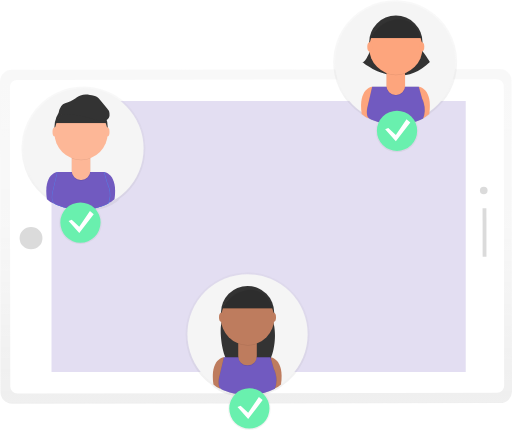
t = 0.00 s
t = 1.20 s: frame unchanged from t = 0.00 s, image omitted
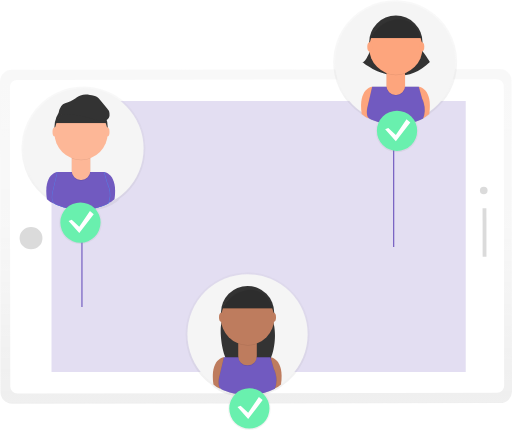
t = 2.40 s
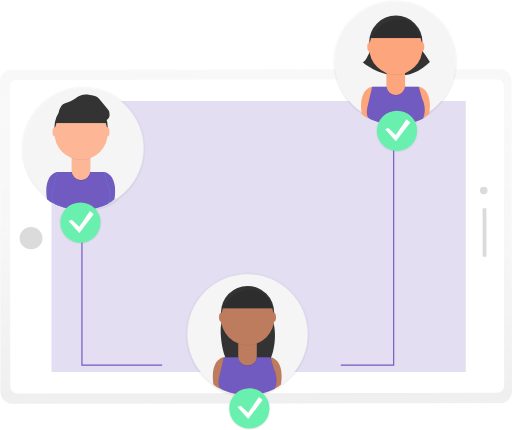
t = 3.60 s
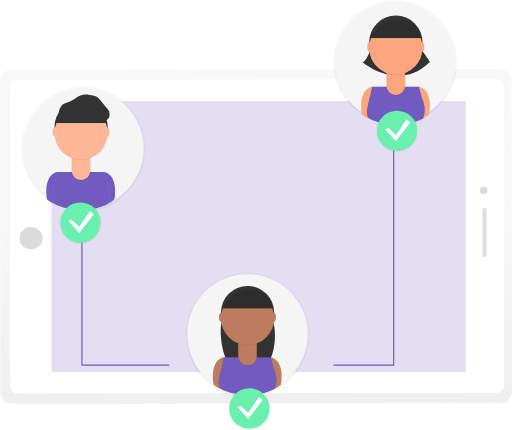
t = 4.80 s
t = 6.00 s: frame unchanged from t = 4.80 s, image omitted

The animated SVG that drew these frames (rendered in a browser with its animation timeline set to each time). Animation: 71 CSS @keyframes rules; one cycle of 7.20 s, repeats indefinitely.

<svg id="390bda19-a7d2-4807-bf84-0b71cfc4032d" data-name="Layer 1" xmlns="http://www.w3.org/2000/svg" xmlns:xlink="http://www.w3.org/1999/xlink" width="874.11" height="733.63" viewBox="0 0 874.11 733.63" style=""><defs><linearGradient id="cc82a564-ea96-4f3a-b817-d04de3d3185f" x1="875.04" y1="475.49" x2="303.77" y2="474.73" gradientTransform="matrix(0, 1, -1.02, 0, 1081.62, -103.54)" gradientUnits="userSpaceOnUse"><stop offset="0" stop-color="gray" stop-opacity="0.25"></stop><stop offset="0.54" stop-color="gray" stop-opacity="0.12"></stop><stop offset="1" stop-color="gray" stop-opacity="0.1"></stop></linearGradient><linearGradient id="e2d916eb-0c16-4978-ba1c-6a4f2feb782d" x1="590.41" y1="841.63" x2="590.41" y2="111.52" gradientTransform="matrix(0, 1, -1.02, 0, 1082.43, -102.87)" gradientUnits="userSpaceOnUse"><stop offset="0" stop-opacity="0.09"></stop><stop offset="0.55" stop-opacity="0.07"></stop><stop offset="1" stop-opacity="0.02"></stop></linearGradient><linearGradient id="7dc82f8a-aae8-4c14-8443-a0bee5c82ac4" x1="837.64" y1="295.46" x2="837.64" y2="83.19" gradientTransform="matrix(1, 0, 0, 1, 0, 0)" xlink:href="#cc82a564-ea96-4f3a-b817-d04de3d3185f"></linearGradient><linearGradient id="10911ca7-360a-4a17-aa6c-ba55de6df86c" x1="305.44" y1="442.78" x2="305.44" y2="230.5" gradientTransform="matrix(1, 0, 0, 1, 0, 0)" xlink:href="#cc82a564-ea96-4f3a-b817-d04de3d3185f"></linearGradient><linearGradient id="b1d6e2ae-fbc3-4669-9109-ab786db17612" x1="-537.55" y1="760.23" x2="-537.55" y2="547.95" gradientTransform="matrix(-1, 0, 0, 1, 48, 0)" xlink:href="#cc82a564-ea96-4f3a-b817-d04de3d3185f"></linearGradient><linearGradient id="014d2d59-4ea0-44d4-9011-1415ae1e0169" x1="137.34" y1="416.18" x2="137.34" y2="343.15" gradientTransform="matrix(1, 0, 0, 1, 0, 0)" xlink:href="#cc82a564-ea96-4f3a-b817-d04de3d3185f"></linearGradient><linearGradient id="3edc3864-c137-45a8-b4cb-910029123495" x1="677.83" y1="259.53" x2="677.83" y2="186.5" gradientTransform="matrix(1, 0, 0, 1, 0, 0)" xlink:href="#cc82a564-ea96-4f3a-b817-d04de3d3185f"></linearGradient><linearGradient id="526052fb-0a4d-4689-9c8f-871db821c2c2" x1="425.74" y1="733.63" x2="425.74" y2="660.6" gradientTransform="matrix(1, 0, 0, 1, 0, 0)" xlink:href="#cc82a564-ea96-4f3a-b817-d04de3d3185f"></linearGradient></defs><title>connected</title><g opacity="0.5"><path d="M163.68,752.21,162.94,222a20,20,0,0,1,20-20l833.41-1.11a20,20,0,0,1,20,20l.73,530.21a20,20,0,0,1-20,20l-833.41,1.11A20,20,0,0,1,163.68,752.21Z" transform="translate(-162.94 -83.19)" fill="url(#cc82a564-ea96-4f3a-b817-d04de3d3185f)" class="NidbqCDF_0"></path></g><path width="741.32" height="492.4" transform="translate(-163.62 -82.36) rotate(-0.08)" fill="url(#e2d916eb-0c16-4978-ba1c-6a4f2feb782d)" d="M227.85 241.33 L969.1700000000001 241.33 L969.1700000000001 733.73 L227.85 733.73 Z" class="NidbqCDF_1"></path><path width="843.16" height="535.49" transform="translate(-163.61 -82.36) rotate(-0.08)" fill="#fff" d="M 192.15,218.77 L 1011.31,218.77 A 12,12,0,0,1,1023.31,230.77 L 1023.31,742.26 A 12,12,0,0,1,1011.31,754.26 L 192.15,754.26 A 12,12,0,0,1,180.15,742.26 L 180.15,230.77 A 12,12,0,0,1,192.15,218.77" class="NidbqCDF_2"></path><path width="462.44" height="707.19" transform="matrix(0, 1, -1, 0, 928.99, -201.71)" fill="#715ac0" opacity="0.2" d="M374.09 133.87 L836.53 133.87 L836.53 841.0600000000001 L374.09 841.0600000000001 Z" class="NidbqCDF_3"></path><path transform="matrix(1, 0, 0, 1, -163.62, -82.89)" fill="#dbdbdb" d="M197.07,489.24A19.52,19.06 0,1,1 236.11,489.24A19.52,19.06 0,1,1 197.07,489.24" class="NidbqCDF_4"></path><path transform="matrix(1, 0, 0, 1, -163.5, -81.82)" fill="#dbdbdb" d="M982.86,406.92A6.51,6.35 0,1,1 995.88,406.92A6.51,6.35 0,1,1 982.86,406.92" class="NidbqCDF_5"></path><path width="82.58" height="6.51" transform="translate(1305.78 -594) rotate(89.92)" fill="#dbdbdb" d="M 948.83,476.71 L 1031.41,476.71 A 0,0,0,0,1,1031.41,476.71 L 1031.41,483.21999999999997 A 0,0,0,0,1,1031.41,483.21999999999997 L 948.83,483.21999999999997 A 0,0,0,0,1,948.83,483.21999999999997 L 948.83,476.71 A 0,0,0,0,1,948.83,476.71" class="NidbqCDF_6"></path><g opacity="0.5"><path d="M943.46,189A105.82,105.82,0,1,0,778.6,276.83l.07.47a36.22,36.22,0,0,0,12,7.64l.14-.47c5,4.25,25.81,11.05,49.79,11h.52c15.18,0,31.66-2.68,46.16-10.52,0,0,.13-.28.33-.8a37.7,37.7,0,0,0,10-6.83q.09-.61.17-1.2A105.7,105.7,0,0,0,943.46,189Z" transform="translate(-162.94 -83.19)" fill="url(#7dc82f8a-aae8-4c14-8443-a0bee5c82ac4)" class="NidbqCDF_7"></path></g><path fill="#f5f5f5" d="M572.0600000000001,105.83A102.64,102.64 0,1,1 777.34,105.83A102.64,102.64 0,1,1 572.0600000000001,105.83" class="NidbqCDF_8"></path><path d="M798.43,231.22s-24.46,2-18,46.56a35.13,35.13,0,0,0,11.64,7.41l13.76-46.56Z" transform="translate(-162.94 -83.19)" fill="#fda57d" class="NidbqCDF_9"></path><path d="M877.79,231.22s24.46,2,18,46.56a35.13,35.13,0,0,1-11.64,7.41l-13.76-46.56Z" transform="translate(-162.94 -83.19)" fill="#fda57d" class="NidbqCDF_10"></path><path d="M799.49,158.2s-11.64,33.86-18,30.69c0,0,61.26,52.91,115.34,0,0,0-9.52-16.93-23.28-30.69Z" transform="translate(-162.94 -83.19)" fill="#333" class="NidbqCDF_11"></path><path fill="#333" d="M630.31,71.84A45.5,45.5 0,1,1 721.31,71.84A45.5,45.5 0,1,1 630.31,71.84" class="NidbqCDF_12"></path><path d="M877.32,231.22H798L790.55,263s-4.35,14.7,1.06,21.16,56,21.16,93.12,1.06a41.4,41.4,0,0,0,1.06-26.45c-4.23-14.81-1.06-1.06-1.06-1.06Z" transform="translate(-162.94 -83.19)" opacity="0.1" class="NidbqCDF_13"></path><path d="M878.38,231.22H799L791.61,263s-4.35,14.7,1.06,21.16,56,21.16,93.12,1.06a41.4,41.4,0,0,0,1.06-26.45c-4.23-14.81-1.06-1.06-1.06-1.06Z" transform="translate(-162.94 -83.19)" opacity="0.1" class="NidbqCDF_14"></path><path d="M877.79,231.22H798.43L791,263s-4.35,14.7,1.06,21.16,56,21.16,93.12,1.06a41.4,41.4,0,0,0,1.06-26.45c-4.23-14.81-1.06-1.06-1.06-1.06Z" transform="translate(-162.94 -83.19)" fill="#715ac0" class="NidbqCDF_15"></path><path d="M659.82,121.7h31.75a0,0,0,0,1,0,0v26a15.3,15.3,0,0,1-15.3,15.3h-1.15a15.3,15.3,0,0,1-15.3-15.3v-26A0,0,0,0,1,659.82,121.7Z" opacity="0.1" class="NidbqCDF_16"></path><path d="M659.82,120.52h31.75a0,0,0,0,1,0,0v26a15.3,15.3,0,0,1-15.3,15.3h-1.15a15.3,15.3,0,0,1-15.3-15.3v-26A0,0,0,0,1,659.82,120.52Z" fill="#fda57d" class="NidbqCDF_17"></path><path d="M822.83,208.28a45.69,45.69,0,0,0,31.75.09v-3.9H822.83Z" transform="translate(-162.94 -83.19)" opacity="0.1" class="NidbqCDF_18"></path><path fill="#fda57d" d="M630.31,81.72A45.5,45.5 0,1,1 721.31,81.72A45.5,45.5 0,1,1 630.31,81.72" class="NidbqCDF_19"></path><path d="M795.25,147.62H882s-7.41-35-40.21-32.8S795.25,147.62,795.25,147.62Z" transform="translate(-162.94 -83.19)" fill="#333" class="NidbqCDF_20"></path><path fill="#fda57d" d="M627.02,79.78A4.23,7.94 0,1,1 635.48,79.78A4.23,7.94 0,1,1 627.02,79.78" class="NidbqCDF_21"></path><path fill="#fda57d" d="M715.91,79.78A4.23,7.94 0,1,1 724.37,79.78A4.23,7.94 0,1,1 715.91,79.78" class="NidbqCDF_22"></path><path d="M795.25,148.8H882s-7.41-35-40.21-32.8S795.25,148.8,795.25,148.8Z" transform="translate(-162.94 -83.19)" opacity="0.1" class="NidbqCDF_23"></path><g opacity="0.5"><path d="M411.26,336.32a105.82,105.82,0,1,0-164.85,87.83l.07.47a36.22,36.22,0,0,0,12,7.64l.14-.47c5,4.25,25.81,11.05,49.79,11h.52c15.18,0,31.66-2.68,46.16-10.52,0,0,.13-.28.33-.8a37.7,37.7,0,0,0,10-6.83q.09-.61.17-1.2A105.7,105.7,0,0,0,411.26,336.32Z" transform="translate(-162.94 -83.19)" fill="url(#10911ca7-360a-4a17-aa6c-ba55de6df86c)" class="NidbqCDF_24"></path></g><path fill="#f5f5f5" d="M39.86,253.14A102.64,102.64 0,1,1 245.14,253.14A102.64,102.64 0,1,1 39.86,253.14" class="NidbqCDF_25"></path><path d="M261,376.46s-24.46,2-18,46.56a35.13,35.13,0,0,0,11.64,7.41l13.76-46.56Z" transform="translate(-162.94 -83.19)" fill="#715ac0" class="NidbqCDF_26"></path><path d="M340.41,376.46s24.46,2,18,46.56a35.13,35.13,0,0,1-11.64,7.41L333,383.86Z" transform="translate(-162.94 -83.19)" fill="#715ac0" class="NidbqCDF_27"></path><path fill="#333" d="M92.93,217.08A45.5,45.5 0,1,1 183.93,217.08A45.5,45.5 0,1,1 92.93,217.08" class="NidbqCDF_28"></path><path d="M339.94,376.46H260.57l-7.41,31.75s-4.35,14.7,1.06,21.16,56,21.16,93.12,1.06A41.4,41.4,0,0,0,348.4,404c-4.23-14.81-1.06-1.06-1.06-1.06Z" transform="translate(-162.94 -83.19)" fill="#4d8af0" class="NidbqCDF_29"></path><path d="M341,376.46H261.63l-7.41,31.75s-4.35,14.7,1.06,21.16,56,21.16,93.12,1.06A41.4,41.4,0,0,0,349.46,404c-4.23-14.81-1.06-1.06-1.06-1.06Z" transform="translate(-162.94 -83.19)" fill="#4d8af0" class="NidbqCDF_30"></path><path d="M340.41,376.46H261l-7.41,31.75s-4.35,14.7,1.06,21.16,56,21.16,93.12,1.06A41.4,41.4,0,0,0,348.87,404c-4.23-14.81-1.06-1.06-1.06-1.06Z" transform="translate(-162.94 -83.19)" fill="#715ac0" class="NidbqCDF_31"></path><path d="M122.44,266.93h31.75a0,0,0,0,1,0,0v26a15.3,15.3,0,0,1-15.3,15.3h-1.15a15.3,15.3,0,0,1-15.3-15.3v-26a0,0,0,0,1,0,0Z" opacity="0.1" class="NidbqCDF_32"></path><path d="M122.44,265.76h31.75a0,0,0,0,1,0,0v26a15.3,15.3,0,0,1-15.3,15.3h-1.15a15.3,15.3,0,0,1-15.3-15.3v-26a0,0,0,0,1,0,0Z" fill="#fdb797" class="NidbqCDF_33"></path><path d="M285.44,353.52a45.69,45.69,0,0,0,31.75.09v-3.9H285.44Z" transform="translate(-162.94 -83.19)" opacity="0.1" class="NidbqCDF_34"></path><path fill="#fdb797" d="M92.93,226.96A45.5,45.5 0,1,1 183.93,226.96A45.5,45.5 0,1,1 92.93,226.96" class="NidbqCDF_35"></path><path d="M257.87,294h86.77s-7.41-35-40.21-32.8S257.87,294,257.87,294Z" transform="translate(-162.94 -83.19)" opacity="0.1" class="NidbqCDF_36"></path><path d="M257.87,292.86h86.77s-7.41-35-40.21-32.8S257.87,292.86,257.87,292.86Z" transform="translate(-162.94 -83.19)" fill="#333" class="NidbqCDF_37"></path><path fill="#fdb797" d="M89.64,225.02A4.23,7.94 0,1,1 98.10000000000001,225.02A4.23,7.94 0,1,1 89.64,225.02" class="NidbqCDF_38"></path><path fill="#fdb797" d="M178.52,225.02A4.23,7.94 0,1,1 186.98,225.02A4.23,7.94 0,1,1 178.52,225.02" class="NidbqCDF_39"></path><path d="M264.61,269.65a16.13,16.13,0,0,1,5.85-8.67c2.22-1.54,4.87-2.28,7.41-3.18a56.65,56.65,0,0,0,10.78-5.15c3.86-2.38,7.48-5.24,11.73-6.81,7.31-2.7,15.45-1.24,23,.7a19.35,19.35,0,0,1,5.38,2,20.36,20.36,0,0,1,4.77,4.62l12,14.45a23,23,0,0,1,3,4.19,14.43,14.43,0,0,1,1.36,4.73,12.38,12.38,0,0,1-1.28,7.76c-2,3.46-6.2,5.2-10.2,5.36s-7.93-1-11.78-2.13c-12.4-3.63-25-7-37.82-8.52a106.67,106.67,0,0,0-19.24-.62c-2,.13-4.68,1.06-5.9-1C262.56,275.59,264.06,271.43,264.61,269.65Z" transform="translate(-162.94 -83.19)" fill="#333" class="NidbqCDF_40"></path><g opacity="0.5"><path d="M479.73,653.77A105.82,105.82,0,1,1,644.58,741.6l-.07.47a36.22,36.22,0,0,1-12,7.64l-.14-.47c-5,4.25-25.81,11.05-49.79,11h-.52c-15.18,0-31.66-2.68-46.16-10.52,0,0-.13-.28-.33-.8a37.7,37.7,0,0,1-10-6.83q-.09-.61-.17-1.2A105.7,105.7,0,0,1,479.73,653.77Z" transform="translate(-162.94 -83.19)" fill="url(#b1d6e2ae-fbc3-4669-9109-ab786db17612)" class="NidbqCDF_41"></path></g><path fill="#f5f5f5" d="M319.96000000000004,570.59A102.64,102.64 0,1,1 525.24,570.59A102.64,102.64 0,1,1 319.96000000000004,570.59" class="NidbqCDF_42"></path><path d="M545.3,692.87s-24.46,2-18,46.56a35.13,35.13,0,0,0,11.64,7.41l13.76-46.56Z" transform="translate(-162.94 -83.19)" fill="#be7c5e" class="NidbqCDF_43"></path><path d="M624.66,692.87s24.46,2,18,46.56A35.13,35.13,0,0,1,631,746.84l-13.76-46.56Z" transform="translate(-162.94 -83.19)" fill="#be7c5e" class="NidbqCDF_44"></path><path d="M546.36,619.86s-1.88,5.48-4.55,11.82c-5.82,13.87.82,67.13,14.75,72.8,15.63,6.37,36.18,10.45,57.53,2.66,18.56-6.77,24.28-67.39,11.16-82.16-1.54-1.73-3.15-3.45-4.83-5.13Z" transform="translate(-162.94 -83.19)" fill="#333" class="NidbqCDF_45"></path><path fill="#333" d="M377.18,533.5A45.5,45.5 0,1,1 468.18,533.5A45.5,45.5 0,1,1 377.18,533.5" class="NidbqCDF_46"></path><path d="M624.19,692.87H544.83l-7.41,31.75s-4.35,14.7,1.06,21.16,56,21.16,93.12,1.06a41.4,41.4,0,0,0,1.06-26.45c-4.23-14.81-1.06-1.06-1.06-1.06Z" transform="translate(-162.94 -83.19)" opacity="0.1" class="NidbqCDF_47"></path><path d="M625.25,692.87H545.89l-7.41,31.75s-4.35,14.7,1.06,21.16,56,21.16,93.12,1.06a41.4,41.4,0,0,0,1.06-26.45c-4.23-14.81-1.06-1.06-1.06-1.06Z" transform="translate(-162.94 -83.19)" opacity="0.1" class="NidbqCDF_48"></path><path d="M624.66,692.87H545.3l-7.41,31.75s-4.35,14.7,1.06,21.16,56,21.16,93.12,1.06a41.4,41.4,0,0,0,1.06-26.45c-4.23-14.81-1.06-1.06-1.06-1.06Z" transform="translate(-162.94 -83.19)" fill="#715ac0" class="NidbqCDF_49"></path><path d="M406.69,583.35h31.75a0,0,0,0,1,0,0v26a15.3,15.3,0,0,1-15.3,15.3H422a15.3,15.3,0,0,1-15.3-15.3v-26A0,0,0,0,1,406.69,583.35Z" opacity="0.1" class="NidbqCDF_50"></path><path d="M406.69,582.17h31.75a0,0,0,0,1,0,0v26a15.3,15.3,0,0,1-15.3,15.3H422a15.3,15.3,0,0,1-15.3-15.3v-26A0,0,0,0,1,406.69,582.17Z" fill="#be7c5e" class="NidbqCDF_51"></path><path d="M569.7,669.93a45.69,45.69,0,0,0,31.75.09v-3.9H569.7Z" transform="translate(-162.94 -83.19)" opacity="0.1" class="NidbqCDF_52"></path><path fill="#be7c5e" d="M377.18,543.37A45.5,45.5 0,1,1 468.18,543.37A45.5,45.5 0,1,1 377.18,543.37" class="NidbqCDF_53"></path><path d="M542.12,609.28h86.77s-7.41-35-40.21-32.8S542.12,609.28,542.12,609.28Z" transform="translate(-162.94 -83.19)" fill="#333" class="NidbqCDF_54"></path><path fill="#be7c5e" d="M373.89,541.43A4.23,7.94 0,1,1 382.35,541.43A4.23,7.94 0,1,1 373.89,541.43" class="NidbqCDF_55"></path><path fill="#be7c5e" d="M462.78,541.43A4.23,7.94 0,1,1 471.24,541.43A4.23,7.94 0,1,1 462.78,541.43" class="NidbqCDF_56"></path><path d="M542.12,610.45h86.77s-7.41-35-40.21-32.8S542.12,610.45,542.12,610.45Z" transform="translate(-162.94 -83.19)" opacity="0.1" class="NidbqCDF_57"></path><path fill="none" stroke="#715ac0" stroke-miterlimit="10" stroke-width="2" stroke-dasharray="12" d="M672.1,240.44L672.1,623.25L569.4,623.25" class="NidbqCDF_58"></path><path fill="none" stroke="#715ac0" stroke-miterlimit="10" stroke-width="2" stroke-dasharray="12" d="M139.91,380.49L139.91,623.25L289.29,623.25" class="NidbqCDF_59"></path><g opacity="0.5"><path fill="url(#014d2d59-4ea0-44d4-9011-1415ae1e0169)" d="M100.82,379.66A36.52,36.52 0,1,1 173.86,379.66A36.52,36.52 0,1,1 100.82,379.66" class="NidbqCDF_60"></path></g><path fill="#69f0ae" d="M102.97,379.66A34.37,34.37 0,1,1 171.71,379.66A34.37,34.37 0,1,1 102.97,379.66" class="NidbqCDF_61"></path><path fill="#fff" d="M122.42,375.08L135.31,386.89L153.56,360.04L160.01,365.41L135.31,397.63L117.05,377.23L122.42,375.08Z" class="NidbqCDF_62"></path><g opacity="0.5"><path fill="url(#3edc3864-c137-45a8-b4cb-910029123495)" d="M641.3100000000001,223.01A36.52,36.52 0,1,1 714.35,223.01A36.52,36.52 0,1,1 641.3100000000001,223.01" class="NidbqCDF_63"></path></g><path fill="#69f0ae" d="M643.46,223.01A34.37,34.37 0,1,1 712.2,223.01A34.37,34.37 0,1,1 643.46,223.01" class="NidbqCDF_64"></path><path fill="#fff" d="M662.91,218.43L675.8,230.24L694.06,203.39L700.5,208.76L675.8,240.98L657.54,220.57L662.91,218.43Z" class="NidbqCDF_65"></path><g opacity="0.5"><path fill="url(#526052fb-0a4d-4689-9c8f-871db821c2c2)" d="M389.22,697.11A36.52,36.52 0,1,1 462.26,697.11A36.52,36.52 0,1,1 389.22,697.11" class="NidbqCDF_66"></path></g><path fill="#69f0ae" d="M391.37,697.11A34.37,34.37 0,1,1 460.11,697.11A34.37,34.37 0,1,1 391.37,697.11" class="NidbqCDF_67"></path><path fill="#fff" d="M410.82,692.53L423.71,704.34L441.97,677.49L448.41,682.86L423.71,715.08L405.45,694.68L410.82,692.53Z" class="NidbqCDF_68"></path><style data-made-with="vivus-instant">.NidbqCDF_0{stroke-dasharray:2853 2855;stroke-dashoffset:2854;animation:NidbqCDF_draw_0 7200ms linear 0ms infinite,NidbqCDF_fade 7200ms linear 0ms infinite;}.NidbqCDF_1{stroke-dasharray:2468 2470;stroke-dashoffset:2469;animation:NidbqCDF_draw_1 7200ms linear 0ms infinite,NidbqCDF_fade 7200ms linear 0ms infinite;}.NidbqCDF_2{stroke-dasharray:2737 2739;stroke-dashoffset:2738;animation:NidbqCDF_draw_2 7200ms linear 0ms infinite,NidbqCDF_fade 7200ms linear 0ms infinite;}.NidbqCDF_3{stroke-dasharray:2340 2342;stroke-dashoffset:2341;animation:NidbqCDF_draw_3 7200ms linear 0ms infinite,NidbqCDF_fade 7200ms linear 0ms infinite;}.NidbqCDF_4{stroke-dasharray:122 124;stroke-dashoffset:123;animation:NidbqCDF_draw_4 7200ms linear 0ms infinite,NidbqCDF_fade 7200ms linear 0ms infinite;}.NidbqCDF_5{stroke-dasharray:41 43;stroke-dashoffset:42;animation:NidbqCDF_draw_5 7200ms linear 0ms infinite,NidbqCDF_fade 7200ms linear 0ms infinite;}.NidbqCDF_6{stroke-dasharray:179 181;stroke-dashoffset:180;animation:NidbqCDF_draw_6 7200ms linear 0ms infinite,NidbqCDF_fade 7200ms linear 0ms infinite;}.NidbqCDF_7{stroke-dasharray:668 670;stroke-dashoffset:669;animation:NidbqCDF_draw_7 7200ms linear 0ms infinite,NidbqCDF_fade 7200ms linear 0ms infinite;}.NidbqCDF_8{stroke-dasharray:645 647;stroke-dashoffset:646;animation:NidbqCDF_draw_8 7200ms linear 0ms infinite,NidbqCDF_fade 7200ms linear 0ms infinite;}.NidbqCDF_9{stroke-dasharray:129 131;stroke-dashoffset:130;animation:NidbqCDF_draw_9 7200ms linear 0ms infinite,NidbqCDF_fade 7200ms linear 0ms infinite;}.NidbqCDF_10{stroke-dasharray:129 131;stroke-dashoffset:130;animation:NidbqCDF_draw_10 7200ms linear 0ms infinite,NidbqCDF_fade 7200ms linear 0ms infinite;}.NidbqCDF_11{stroke-dasharray:278 280;stroke-dashoffset:279;animation:NidbqCDF_draw_11 7200ms linear 0ms infinite,NidbqCDF_fade 7200ms linear 0ms infinite;}.NidbqCDF_12{stroke-dasharray:286 288;stroke-dashoffset:287;animation:NidbqCDF_draw_12 7200ms linear 0ms infinite,NidbqCDF_fade 7200ms linear 0ms infinite;}.NidbqCDF_13{stroke-dasharray:299 301;stroke-dashoffset:300;animation:NidbqCDF_draw_13 7200ms linear 0ms infinite,NidbqCDF_fade 7200ms linear 0ms infinite;}.NidbqCDF_14{stroke-dasharray:299 301;stroke-dashoffset:300;animation:NidbqCDF_draw_14 7200ms linear 0ms infinite,NidbqCDF_fade 7200ms linear 0ms infinite;}.NidbqCDF_15{stroke-dasharray:299 301;stroke-dashoffset:300;animation:NidbqCDF_draw_15 7200ms linear 0ms infinite,NidbqCDF_fade 7200ms linear 0ms infinite;}.NidbqCDF_16{stroke-dasharray:133 135;stroke-dashoffset:134;animation:NidbqCDF_draw_16 7200ms linear 0ms infinite,NidbqCDF_fade 7200ms linear 0ms infinite;}.NidbqCDF_17{stroke-dasharray:133 135;stroke-dashoffset:134;animation:NidbqCDF_draw_17 7200ms linear 0ms infinite,NidbqCDF_fade 7200ms linear 0ms infinite;}.NidbqCDF_18{stroke-dasharray:72 74;stroke-dashoffset:73;animation:NidbqCDF_draw_18 7200ms linear 0ms infinite,NidbqCDF_fade 7200ms linear 0ms infinite;}.NidbqCDF_19{stroke-dasharray:286 288;stroke-dashoffset:287;animation:NidbqCDF_draw_19 7200ms linear 0ms infinite,NidbqCDF_fade 7200ms linear 0ms infinite;}.NidbqCDF_20{stroke-dasharray:204 206;stroke-dashoffset:205;animation:NidbqCDF_draw_20 7200ms linear 0ms infinite,NidbqCDF_fade 7200ms linear 0ms infinite;}.NidbqCDF_21{stroke-dasharray:40 42;stroke-dashoffset:41;animation:NidbqCDF_draw_21 7200ms linear 0ms infinite,NidbqCDF_fade 7200ms linear 0ms infinite;}.NidbqCDF_22{stroke-dasharray:40 42;stroke-dashoffset:41;animation:NidbqCDF_draw_22 7200ms linear 0ms infinite,NidbqCDF_fade 7200ms linear 0ms infinite;}.NidbqCDF_23{stroke-dasharray:204 206;stroke-dashoffset:205;animation:NidbqCDF_draw_23 7200ms linear 0ms infinite,NidbqCDF_fade 7200ms linear 0ms infinite;}.NidbqCDF_24{stroke-dasharray:668 670;stroke-dashoffset:669;animation:NidbqCDF_draw_24 7200ms linear 0ms infinite,NidbqCDF_fade 7200ms linear 0ms infinite;}.NidbqCDF_25{stroke-dasharray:645 647;stroke-dashoffset:646;animation:NidbqCDF_draw_25 7200ms linear 0ms infinite,NidbqCDF_fade 7200ms linear 0ms infinite;}.NidbqCDF_26{stroke-dasharray:129 131;stroke-dashoffset:130;animation:NidbqCDF_draw_26 7200ms linear 0ms infinite,NidbqCDF_fade 7200ms linear 0ms infinite;}.NidbqCDF_27{stroke-dasharray:129 131;stroke-dashoffset:130;animation:NidbqCDF_draw_27 7200ms linear 0ms infinite,NidbqCDF_fade 7200ms linear 0ms infinite;}.NidbqCDF_28{stroke-dasharray:286 288;stroke-dashoffset:287;animation:NidbqCDF_draw_28 7200ms linear 0ms infinite,NidbqCDF_fade 7200ms linear 0ms infinite;}.NidbqCDF_29{stroke-dasharray:299 301;stroke-dashoffset:300;animation:NidbqCDF_draw_29 7200ms linear 0ms infinite,NidbqCDF_fade 7200ms linear 0ms infinite;}.NidbqCDF_30{stroke-dasharray:299 301;stroke-dashoffset:300;animation:NidbqCDF_draw_30 7200ms linear 0ms infinite,NidbqCDF_fade 7200ms linear 0ms infinite;}.NidbqCDF_31{stroke-dasharray:299 301;stroke-dashoffset:300;animation:NidbqCDF_draw_31 7200ms linear 0ms infinite,NidbqCDF_fade 7200ms linear 0ms infinite;}.NidbqCDF_32{stroke-dasharray:133 135;stroke-dashoffset:134;animation:NidbqCDF_draw_32 7200ms linear 0ms infinite,NidbqCDF_fade 7200ms linear 0ms infinite;}.NidbqCDF_33{stroke-dasharray:133 135;stroke-dashoffset:134;animation:NidbqCDF_draw_33 7200ms linear 0ms infinite,NidbqCDF_fade 7200ms linear 0ms infinite;}.NidbqCDF_34{stroke-dasharray:72 74;stroke-dashoffset:73;animation:NidbqCDF_draw_34 7200ms linear 0ms infinite,NidbqCDF_fade 7200ms linear 0ms infinite;}.NidbqCDF_35{stroke-dasharray:286 288;stroke-dashoffset:287;animation:NidbqCDF_draw_35 7200ms linear 0ms infinite,NidbqCDF_fade 7200ms linear 0ms infinite;}.NidbqCDF_36{stroke-dasharray:204 206;stroke-dashoffset:205;animation:NidbqCDF_draw_36 7200ms linear 0ms infinite,NidbqCDF_fade 7200ms linear 0ms infinite;}.NidbqCDF_37{stroke-dasharray:204 206;stroke-dashoffset:205;animation:NidbqCDF_draw_37 7200ms linear 0ms infinite,NidbqCDF_fade 7200ms linear 0ms infinite;}.NidbqCDF_38{stroke-dasharray:40 42;stroke-dashoffset:41;animation:NidbqCDF_draw_38 7200ms linear 0ms infinite,NidbqCDF_fade 7200ms linear 0ms infinite;}.NidbqCDF_39{stroke-dasharray:40 42;stroke-dashoffset:41;animation:NidbqCDF_draw_39 7200ms linear 0ms infinite,NidbqCDF_fade 7200ms linear 0ms infinite;}.NidbqCDF_40{stroke-dasharray:214 216;stroke-dashoffset:215;animation:NidbqCDF_draw_40 7200ms linear 0ms infinite,NidbqCDF_fade 7200ms linear 0ms infinite;}.NidbqCDF_41{stroke-dasharray:668 670;stroke-dashoffset:669;animation:NidbqCDF_draw_41 7200ms linear 0ms infinite,NidbqCDF_fade 7200ms linear 0ms infinite;}.NidbqCDF_42{stroke-dasharray:645 647;stroke-dashoffset:646;animation:NidbqCDF_draw_42 7200ms linear 0ms infinite,NidbqCDF_fade 7200ms linear 0ms infinite;}.NidbqCDF_43{stroke-dasharray:129 131;stroke-dashoffset:130;animation:NidbqCDF_draw_43 7200ms linear 0ms infinite,NidbqCDF_fade 7200ms linear 0ms infinite;}.NidbqCDF_44{stroke-dasharray:129 131;stroke-dashoffset:130;animation:NidbqCDF_draw_44 7200ms linear 0ms infinite,NidbqCDF_fade 7200ms linear 0ms infinite;}.NidbqCDF_45{stroke-dasharray:320 322;stroke-dashoffset:321;animation:NidbqCDF_draw_45 7200ms linear 0ms infinite,NidbqCDF_fade 7200ms linear 0ms infinite;}.NidbqCDF_46{stroke-dasharray:286 288;stroke-dashoffset:287;animation:NidbqCDF_draw_46 7200ms linear 0ms infinite,NidbqCDF_fade 7200ms linear 0ms infinite;}.NidbqCDF_47{stroke-dasharray:299 301;stroke-dashoffset:300;animation:NidbqCDF_draw_47 7200ms linear 0ms infinite,NidbqCDF_fade 7200ms linear 0ms infinite;}.NidbqCDF_48{stroke-dasharray:299 301;stroke-dashoffset:300;animation:NidbqCDF_draw_48 7200ms linear 0ms infinite,NidbqCDF_fade 7200ms linear 0ms infinite;}.NidbqCDF_49{stroke-dasharray:299 301;stroke-dashoffset:300;animation:NidbqCDF_draw_49 7200ms linear 0ms infinite,NidbqCDF_fade 7200ms linear 0ms infinite;}.NidbqCDF_50{stroke-dasharray:133 135;stroke-dashoffset:134;animation:NidbqCDF_draw_50 7200ms linear 0ms infinite,NidbqCDF_fade 7200ms linear 0ms infinite;}.NidbqCDF_51{stroke-dasharray:133 135;stroke-dashoffset:134;animation:NidbqCDF_draw_51 7200ms linear 0ms infinite,NidbqCDF_fade 7200ms linear 0ms infinite;}.NidbqCDF_52{stroke-dasharray:72 74;stroke-dashoffset:73;animation:NidbqCDF_draw_52 7200ms linear 0ms infinite,NidbqCDF_fade 7200ms linear 0ms infinite;}.NidbqCDF_53{stroke-dasharray:286 288;stroke-dashoffset:287;animation:NidbqCDF_draw_53 7200ms linear 0ms infinite,NidbqCDF_fade 7200ms linear 0ms infinite;}.NidbqCDF_54{stroke-dasharray:204 206;stroke-dashoffset:205;animation:NidbqCDF_draw_54 7200ms linear 0ms infinite,NidbqCDF_fade 7200ms linear 0ms infinite;}.NidbqCDF_55{stroke-dasharray:40 42;stroke-dashoffset:41;animation:NidbqCDF_draw_55 7200ms linear 0ms infinite,NidbqCDF_fade 7200ms linear 0ms infinite;}.NidbqCDF_56{stroke-dasharray:40 42;stroke-dashoffset:41;animation:NidbqCDF_draw_56 7200ms linear 0ms infinite,NidbqCDF_fade 7200ms linear 0ms infinite;}.NidbqCDF_57{stroke-dasharray:204 206;stroke-dashoffset:205;animation:NidbqCDF_draw_57 7200ms linear 0ms infinite,NidbqCDF_fade 7200ms linear 0ms infinite;}.NidbqCDF_58{stroke-dasharray:486 488;stroke-dashoffset:487;animation:NidbqCDF_draw_58 7200ms linear 0ms infinite,NidbqCDF_fade 7200ms linear 0ms infinite;}.NidbqCDF_59{stroke-dasharray:393 395;stroke-dashoffset:394;animation:NidbqCDF_draw_59 7200ms linear 0ms infinite,NidbqCDF_fade 7200ms linear 0ms infinite;}.NidbqCDF_60{stroke-dasharray:230 232;stroke-dashoffset:231;animation:NidbqCDF_draw_60 7200ms linear 0ms infinite,NidbqCDF_fade 7200ms linear 0ms infinite;}.NidbqCDF_61{stroke-dasharray:217 219;stroke-dashoffset:218;animation:NidbqCDF_draw_61 7200ms linear 0ms infinite,NidbqCDF_fade 7200ms linear 0ms infinite;}.NidbqCDF_62{stroke-dasharray:133 135;stroke-dashoffset:134;animation:NidbqCDF_draw_62 7200ms linear 0ms infinite,NidbqCDF_fade 7200ms linear 0ms infinite;}.NidbqCDF_63{stroke-dasharray:230 232;stroke-dashoffset:231;animation:NidbqCDF_draw_63 7200ms linear 0ms infinite,NidbqCDF_fade 7200ms linear 0ms infinite;}.NidbqCDF_64{stroke-dasharray:216 218;stroke-dashoffset:217;animation:NidbqCDF_draw_64 7200ms linear 0ms infinite,NidbqCDF_fade 7200ms linear 0ms infinite;}.NidbqCDF_65{stroke-dasharray:133 135;stroke-dashoffset:134;animation:NidbqCDF_draw_65 7200ms linear 0ms infinite,NidbqCDF_fade 7200ms linear 0ms infinite;}.NidbqCDF_66{stroke-dasharray:230 232;stroke-dashoffset:231;animation:NidbqCDF_draw_66 7200ms linear 0ms infinite,NidbqCDF_fade 7200ms linear 0ms infinite;}.NidbqCDF_67{stroke-dasharray:217 219;stroke-dashoffset:218;animation:NidbqCDF_draw_67 7200ms linear 0ms infinite,NidbqCDF_fade 7200ms linear 0ms infinite;}.NidbqCDF_68{stroke-dasharray:133 135;stroke-dashoffset:134;animation:NidbqCDF_draw_68 7200ms linear 0ms infinite,NidbqCDF_fade 7200ms linear 0ms infinite;}@keyframes NidbqCDF_draw{100%{stroke-dashoffset:0;}}@keyframes NidbqCDF_fade{0%{stroke-opacity:1;}94.44444444444444%{stroke-opacity:1;}100%{stroke-opacity:0;}}@keyframes NidbqCDF_draw_0{11.11111111111111%{stroke-dashoffset: 2854}38.88888888888889%{ stroke-dashoffset: 0;}100%{ stroke-dashoffset: 0;}}@keyframes NidbqCDF_draw_1{11.315359477124183%{stroke-dashoffset: 2469}39.09313725490197%{ stroke-dashoffset: 0;}100%{ stroke-dashoffset: 0;}}@keyframes NidbqCDF_draw_2{11.519607843137255%{stroke-dashoffset: 2738}39.29738562091503%{ stroke-dashoffset: 0;}100%{ stroke-dashoffset: 0;}}@keyframes NidbqCDF_draw_3{11.723856209150327%{stroke-dashoffset: 2341}39.501633986928105%{ stroke-dashoffset: 0;}100%{ stroke-dashoffset: 0;}}@keyframes NidbqCDF_draw_4{11.928104575163399%{stroke-dashoffset: 123}39.70588235294118%{ stroke-dashoffset: 0;}100%{ stroke-dashoffset: 0;}}@keyframes NidbqCDF_draw_5{12.132352941176471%{stroke-dashoffset: 42}39.91013071895424%{ stroke-dashoffset: 0;}100%{ stroke-dashoffset: 0;}}@keyframes NidbqCDF_draw_6{12.336601307189543%{stroke-dashoffset: 180}40.11437908496732%{ stroke-dashoffset: 0;}100%{ stroke-dashoffset: 0;}}@keyframes NidbqCDF_draw_7{12.540849673202615%{stroke-dashoffset: 669}40.318627450980394%{ stroke-dashoffset: 0;}100%{ stroke-dashoffset: 0;}}@keyframes NidbqCDF_draw_8{12.745098039215685%{stroke-dashoffset: 646}40.52287581699346%{ stroke-dashoffset: 0;}100%{ stroke-dashoffset: 0;}}@keyframes NidbqCDF_draw_9{12.94934640522876%{stroke-dashoffset: 130}40.72712418300654%{ stroke-dashoffset: 0;}100%{ stroke-dashoffset: 0;}}@keyframes NidbqCDF_draw_10{13.153594771241831%{stroke-dashoffset: 130}40.931372549019606%{ stroke-dashoffset: 0;}100%{ stroke-dashoffset: 0;}}@keyframes NidbqCDF_draw_11{13.357843137254902%{stroke-dashoffset: 279}41.13562091503268%{ stroke-dashoffset: 0;}100%{ stroke-dashoffset: 0;}}@keyframes NidbqCDF_draw_12{13.562091503267974%{stroke-dashoffset: 287}41.33986928104576%{ stroke-dashoffset: 0;}100%{ stroke-dashoffset: 0;}}@keyframes NidbqCDF_draw_13{13.766339869281044%{stroke-dashoffset: 300}41.54411764705882%{ stroke-dashoffset: 0;}100%{ stroke-dashoffset: 0;}}@keyframes NidbqCDF_draw_14{13.970588235294118%{stroke-dashoffset: 300}41.748366013071895%{ stroke-dashoffset: 0;}100%{ stroke-dashoffset: 0;}}@keyframes NidbqCDF_draw_15{14.17483660130719%{stroke-dashoffset: 300}41.95261437908497%{ stroke-dashoffset: 0;}100%{ stroke-dashoffset: 0;}}@keyframes NidbqCDF_draw_16{14.37908496732026%{stroke-dashoffset: 134}42.15686274509803%{ stroke-dashoffset: 0;}100%{ stroke-dashoffset: 0;}}@keyframes NidbqCDF_draw_17{14.583333333333334%{stroke-dashoffset: 134}42.36111111111111%{ stroke-dashoffset: 0;}100%{ stroke-dashoffset: 0;}}@keyframes NidbqCDF_draw_18{14.787581699346406%{stroke-dashoffset: 73}42.56535947712419%{ stroke-dashoffset: 0;}100%{ stroke-dashoffset: 0;}}@keyframes NidbqCDF_draw_19{14.99183006535948%{stroke-dashoffset: 287}42.76960784313726%{ stroke-dashoffset: 0;}100%{ stroke-dashoffset: 0;}}@keyframes NidbqCDF_draw_20{15.196078431372548%{stroke-dashoffset: 205}42.97385620915033%{ stroke-dashoffset: 0;}100%{ stroke-dashoffset: 0;}}@keyframes NidbqCDF_draw_21{15.400326797385619%{stroke-dashoffset: 41}43.1781045751634%{ stroke-dashoffset: 0;}100%{ stroke-dashoffset: 0;}}@keyframes NidbqCDF_draw_22{15.604575163398692%{stroke-dashoffset: 41}43.38235294117647%{ stroke-dashoffset: 0;}100%{ stroke-dashoffset: 0;}}@keyframes NidbqCDF_draw_23{15.808823529411764%{stroke-dashoffset: 205}43.58660130718954%{ stroke-dashoffset: 0;}100%{ stroke-dashoffset: 0;}}@keyframes NidbqCDF_draw_24{16.013071895424837%{stroke-dashoffset: 669}43.790849673202615%{ stroke-dashoffset: 0;}100%{ stroke-dashoffset: 0;}}@keyframes NidbqCDF_draw_25{16.217320261437905%{stroke-dashoffset: 646}43.995098039215684%{ stroke-dashoffset: 0;}100%{ stroke-dashoffset: 0;}}@keyframes NidbqCDF_draw_26{16.42156862745098%{stroke-dashoffset: 130}44.19934640522875%{ stroke-dashoffset: 0;}100%{ stroke-dashoffset: 0;}}@keyframes NidbqCDF_draw_27{16.625816993464053%{stroke-dashoffset: 130}44.40359477124183%{ stroke-dashoffset: 0;}100%{ stroke-dashoffset: 0;}}@keyframes NidbqCDF_draw_28{16.83006535947712%{stroke-dashoffset: 287}44.6078431372549%{ stroke-dashoffset: 0;}100%{ stroke-dashoffset: 0;}}@keyframes NidbqCDF_draw_29{17.034313725490197%{stroke-dashoffset: 300}44.81209150326798%{ stroke-dashoffset: 0;}100%{ stroke-dashoffset: 0;}}@keyframes NidbqCDF_draw_30{17.238562091503265%{stroke-dashoffset: 300}45.01633986928104%{ stroke-dashoffset: 0;}100%{ stroke-dashoffset: 0;}}@keyframes NidbqCDF_draw_31{17.44281045751634%{stroke-dashoffset: 300}45.220588235294116%{ stroke-dashoffset: 0;}100%{ stroke-dashoffset: 0;}}@keyframes NidbqCDF_draw_32{17.64705882352941%{stroke-dashoffset: 134}45.42483660130719%{ stroke-dashoffset: 0;}100%{ stroke-dashoffset: 0;}}@keyframes NidbqCDF_draw_33{17.851307189542485%{stroke-dashoffset: 134}45.62908496732026%{ stroke-dashoffset: 0;}100%{ stroke-dashoffset: 0;}}@keyframes NidbqCDF_draw_34{18.055555555555554%{stroke-dashoffset: 73}45.83333333333333%{ stroke-dashoffset: 0;}100%{ stroke-dashoffset: 0;}}@keyframes NidbqCDF_draw_35{18.259803921568622%{stroke-dashoffset: 287}46.037581699346404%{ stroke-dashoffset: 0;}100%{ stroke-dashoffset: 0;}}@keyframes NidbqCDF_draw_36{18.4640522875817%{stroke-dashoffset: 205}46.24183006535948%{ stroke-dashoffset: 0;}100%{ stroke-dashoffset: 0;}}@keyframes NidbqCDF_draw_37{18.66830065359477%{stroke-dashoffset: 205}46.44607843137255%{ stroke-dashoffset: 0;}100%{ stroke-dashoffset: 0;}}@keyframes NidbqCDF_draw_38{18.872549019607842%{stroke-dashoffset: 41}46.650326797385624%{ stroke-dashoffset: 0;}100%{ stroke-dashoffset: 0;}}@keyframes NidbqCDF_draw_39{19.076797385620914%{stroke-dashoffset: 41}46.85457516339869%{ stroke-dashoffset: 0;}100%{ stroke-dashoffset: 0;}}@keyframes NidbqCDF_draw_40{19.28104575163399%{stroke-dashoffset: 215}47.05882352941176%{ stroke-dashoffset: 0;}100%{ stroke-dashoffset: 0;}}@keyframes NidbqCDF_draw_41{19.485294117647058%{stroke-dashoffset: 669}47.26307189542484%{ stroke-dashoffset: 0;}100%{ stroke-dashoffset: 0;}}@keyframes NidbqCDF_draw_42{19.68954248366013%{stroke-dashoffset: 646}47.467320261437905%{ stroke-dashoffset: 0;}100%{ stroke-dashoffset: 0;}}@keyframes NidbqCDF_draw_43{19.893790849673206%{stroke-dashoffset: 130}47.67156862745098%{ stroke-dashoffset: 0;}100%{ stroke-dashoffset: 0;}}@keyframes NidbqCDF_draw_44{20.098039215686274%{stroke-dashoffset: 130}47.875816993464056%{ stroke-dashoffset: 0;}100%{ stroke-dashoffset: 0;}}@keyframes NidbqCDF_draw_45{20.302287581699346%{stroke-dashoffset: 321}48.080065359477125%{ stroke-dashoffset: 0;}100%{ stroke-dashoffset: 0;}}@keyframes NidbqCDF_draw_46{20.50653594771242%{stroke-dashoffset: 287}48.28431372549019%{ stroke-dashoffset: 0;}100%{ stroke-dashoffset: 0;}}@keyframes NidbqCDF_draw_47{20.71078431372549%{stroke-dashoffset: 300}48.48856209150327%{ stroke-dashoffset: 0;}100%{ stroke-dashoffset: 0;}}@keyframes NidbqCDF_draw_48{20.915032679738562%{stroke-dashoffset: 300}48.69281045751634%{ stroke-dashoffset: 0;}100%{ stroke-dashoffset: 0;}}@keyframes NidbqCDF_draw_49{21.119281045751634%{stroke-dashoffset: 300}48.89705882352941%{ stroke-dashoffset: 0;}100%{ stroke-dashoffset: 0;}}@keyframes NidbqCDF_draw_50{21.323529411764707%{stroke-dashoffset: 134}49.10130718954248%{ stroke-dashoffset: 0;}100%{ stroke-dashoffset: 0;}}@keyframes NidbqCDF_draw_51{21.52777777777778%{stroke-dashoffset: 134}49.30555555555556%{ stroke-dashoffset: 0;}100%{ stroke-dashoffset: 0;}}@keyframes NidbqCDF_draw_52{21.732026143790847%{stroke-dashoffset: 73}49.509803921568626%{ stroke-dashoffset: 0;}100%{ stroke-dashoffset: 0;}}@keyframes NidbqCDF_draw_53{21.936274509803923%{stroke-dashoffset: 287}49.7140522875817%{ stroke-dashoffset: 0;}100%{ stroke-dashoffset: 0;}}@keyframes NidbqCDF_draw_54{22.14052287581699%{stroke-dashoffset: 205}49.91830065359477%{ stroke-dashoffset: 0;}100%{ stroke-dashoffset: 0;}}@keyframes NidbqCDF_draw_55{22.344771241830063%{stroke-dashoffset: 41}50.122549019607845%{ stroke-dashoffset: 0;}100%{ stroke-dashoffset: 0;}}@keyframes NidbqCDF_draw_56{22.54901960784314%{stroke-dashoffset: 41}50.326797385620914%{ stroke-dashoffset: 0;}100%{ stroke-dashoffset: 0;}}@keyframes NidbqCDF_draw_57{22.753267973856207%{stroke-dashoffset: 205}50.53104575163398%{ stroke-dashoffset: 0;}100%{ stroke-dashoffset: 0;}}@keyframes NidbqCDF_draw_58{22.957516339869283%{stroke-dashoffset: 487}50.73529411764706%{ stroke-dashoffset: 0;}100%{ stroke-dashoffset: 0;}}@keyframes NidbqCDF_draw_59{23.16176470588235%{stroke-dashoffset: 394}50.93954248366013%{ stroke-dashoffset: 0;}100%{ stroke-dashoffset: 0;}}@keyframes NidbqCDF_draw_60{23.366013071895424%{stroke-dashoffset: 231}51.143790849673195%{ stroke-dashoffset: 0;}100%{ stroke-dashoffset: 0;}}@keyframes NidbqCDF_draw_61{23.570261437908496%{stroke-dashoffset: 218}51.34803921568627%{ stroke-dashoffset: 0;}100%{ stroke-dashoffset: 0;}}@keyframes NidbqCDF_draw_62{23.774509803921568%{stroke-dashoffset: 134}51.55228758169935%{ stroke-dashoffset: 0;}100%{ stroke-dashoffset: 0;}}@keyframes NidbqCDF_draw_63{23.97875816993464%{stroke-dashoffset: 231}51.75653594771242%{ stroke-dashoffset: 0;}100%{ stroke-dashoffset: 0;}}@keyframes NidbqCDF_draw_64{24.183006535947708%{stroke-dashoffset: 217}51.96078431372548%{ stroke-dashoffset: 0;}100%{ stroke-dashoffset: 0;}}@keyframes NidbqCDF_draw_65{24.387254901960787%{stroke-dashoffset: 134}52.165032679738566%{ stroke-dashoffset: 0;}100%{ stroke-dashoffset: 0;}}@keyframes NidbqCDF_draw_66{24.591503267973856%{stroke-dashoffset: 231}52.369281045751634%{ stroke-dashoffset: 0;}100%{ stroke-dashoffset: 0;}}@keyframes NidbqCDF_draw_67{24.795751633986928%{stroke-dashoffset: 218}52.573529411764696%{ stroke-dashoffset: 0;}100%{ stroke-dashoffset: 0;}}@keyframes NidbqCDF_draw_68{25%{stroke-dashoffset: 134}52.77777777777778%{ stroke-dashoffset: 0;}100%{ stroke-dashoffset: 0;}}</style></svg>